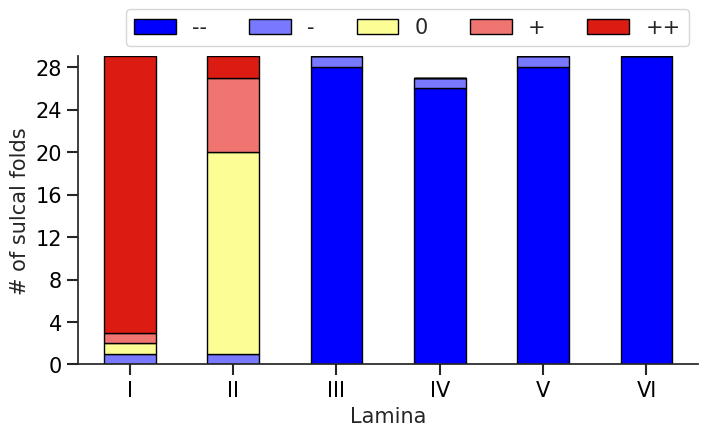
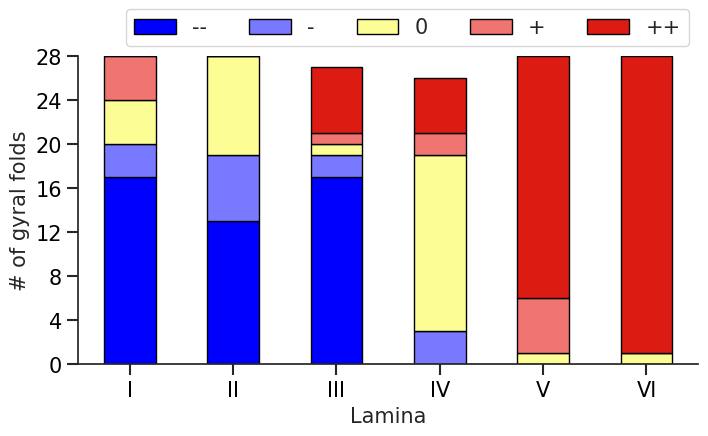

The matplotlib source for these figures, in order:
"""

This python script creates the Diverging Bar Chart used to represent the qualitative data
[redacted]
Windungen auftretenden Krümmungen der Großhirnrinde auf die Rindenarchitektur” (“The Influence of
the Curvature Occurring in the Folds and Turns of the Cerebral Cortex on Cortical Architecture”).

Figure 18 is used to qualitiatively provide proof of the “plane of isomorphic curvature” being 
located primarily in the forth lamina in gyral folds and the second lamina in sulcal folds.

"""
#///// Imports
import numpy as np
import matplotlib.pyplot as plt
import matplotlib.spines as sp
import pandas as pd
import seaborn as sns
from matplotlib.ticker import FormatStrFormatter

#///// Figure 18 thickness categories
category_names = ['--', '-',
                  '0', '+', '++']

#///// Figure 18 qualitative thickness measurements for all fold regions 
# NOTE 1: This goes in order of decreased to increased thickness
# NOTE 2: "Temperopolar area, right, very curved" was excluded because: stark deviation 
#         from other folds, extraneous previously unnoticed curvature at the fold bottom

# Sulci
sulci_df_less_curv_temp_r_removed = pd.DataFrame({
    "--": [0, 0, 28,26, 28, 29],
    "-": [1, 1, 1, 1, 1, 0],
    "0": [1, 19, 0, 0, 0, 0],
    "+": [1, 7, 0, 0, 0,0],
    "++": [26,2,0,0, 0, 0]
    }, 
    index=['I', 'II', 'III', 'IV', 'V', 'VI'])
sulci_title = 'sulcal'

# Gyri
gyri_df_less_curv_temp_r_removed = pd.DataFrame({
    "--": [17, 13, 17, 0, 0, 0],
    "-": [3, 6, 2, 3, 0, 0],
    "0": [4, 9, 1, 16, 1, 1],
    "+": [4, 0, 1, 2, 5, 0],
    "++": [0,0,6,5, 22, 27]
    }, 
    index=['I', 'II', 'III', 'IV', 'V', 'VI'])
gyri_title = 'gyral'

#///// Plotting function
def stacked_bar(df, title):
    sns.set(style='white')
    sns.set_style('ticks')
    plt.rcParams["figure.figsize"] = [8, 4]
    plt.rcParams['savefig.dpi'] = 500
    plotdata = df
    plotdata.plot(kind="bar", stacked=True, color=['#0000FF', '#7879FF', '#FDFD96', 
        '#F07470', '#DC1C13'], edgecolor = 'black').legend(bbox_to_anchor=(0.06, 1.0), 
        ncol=5, fontsize=15)
    plt.xticks(rotation=0, horizontalalignment="center", color='black', size=15)
    plt.tick_params(axis='x', labelcolor='black', direction='out', length=8, width=1.5, labelsize=15)
    plt.yticks(np.arange(0, 30, step=4))
    plt.tick_params(axis='y', labelcolor='black', direction='out', length=8, width=1.5, labelsize=15)
    plt.xlabel('Lamina', size=15)
    plt.ylabel('# of ' + title + ' folds' , size=15)
    sns.despine(left=False, bottom=False, right=True, top=True)
    plt.savefig('isomorphic_curvature_'+ title + '.png', bbox_inches='tight', pad_inches=1)
    plt.show()

#///// Plot the stacked bar charts
stacked_bar(sulci_df_less_curv_temp_r_removed, sulci_title)
stacked_bar(gyri_df_less_curv_temp_r_removed, gyri_title)

